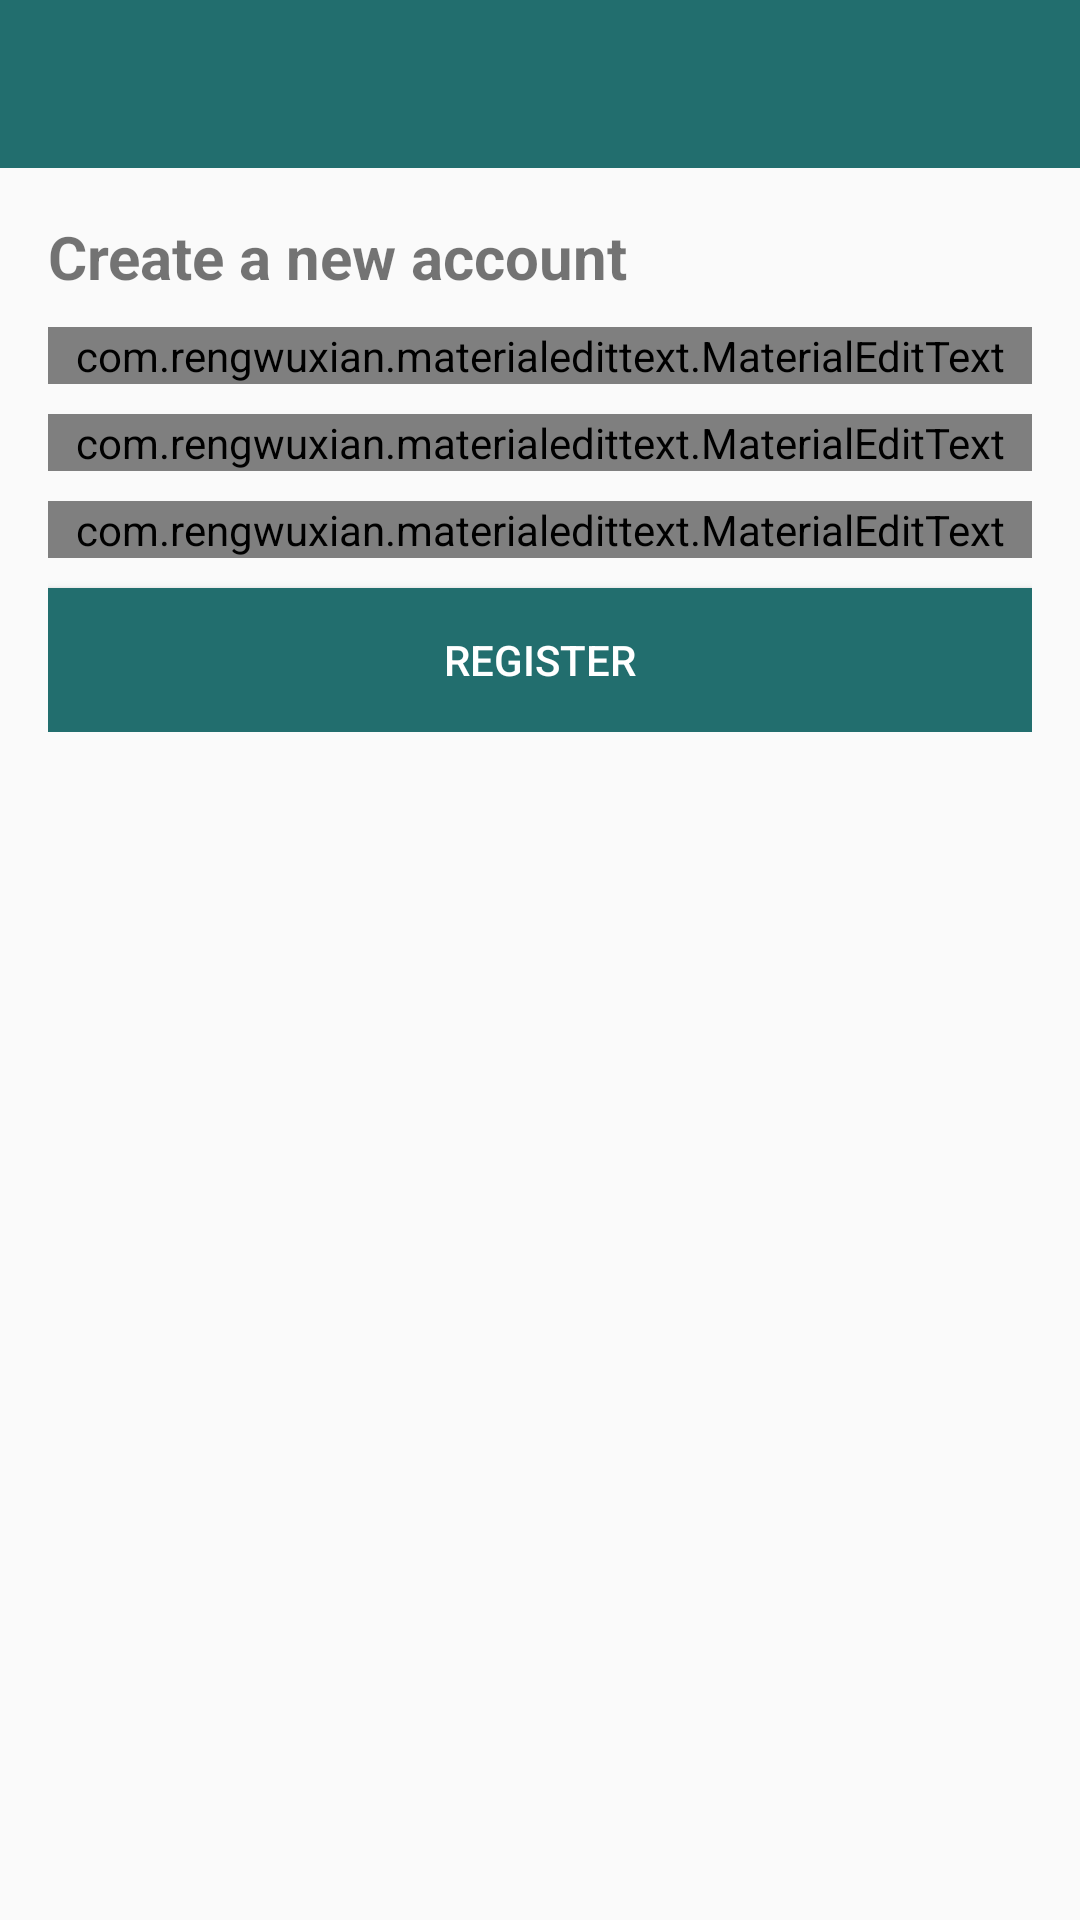

Produce the Android XML layout that renders to this screen, including the resource entries it uses.
<!-- AndroidManifest.xml: application theme AppTheme -->
<!-- res/layout/activity_register.xml -->
<?xml version="1.0" encoding="utf-8"?>
<androidx.constraintlayout.widget.ConstraintLayout xmlns:android="http://schemas.android.com/apk/res/android"
    xmlns:app="http://schemas.android.com/apk/res-auto"
    xmlns:tools="http://schemas.android.com/tools"
    android:layout_width="match_parent"
    android:layout_height="match_parent"
    tools:context=".RegisterActivity">

    <include
        android:id="@+id/toolbar"
        layout="@layout/bar_layout" />

    <androidx.appcompat.widget.LinearLayoutCompat
        android:id="@+id/linearLayoutCompat"
        app:layout_constraintTop_toBottomOf="@id/toolbar"
        android:layout_width="match_parent"
        android:layout_height="wrap_content"
        android:gravity="center_horizontal"
        android:orientation="vertical"
        android:padding="16dp">
        <TextView
            android:layout_width="match_parent"
            android:layout_height="wrap_content"
            android:text="Create a new account"
            android:textSize="20sp"
            android:textStyle="bold"
            />
      <com.rengwuxian.materialedittext.MaterialEditText
          android:layout_width="match_parent"
          android:layout_height="wrap_content"
          android:id="@+id/username"
          android:layout_marginTop="10dp"
          app:met_floatingLabel="normal"
          android:hint="Username"/>

        <com.rengwuxian.materialedittext.MaterialEditText
            android:layout_width="match_parent"
            android:layout_height="wrap_content"
            android:id="@+id/email"
            android:inputType="textEmailAddress"
            android:layout_marginTop="10dp"
            app:met_floatingLabel="normal"
            android:hint="Email"/>
        <com.rengwuxian.materialedittext.MaterialEditText
            android:layout_width="match_parent"
            android:layout_height="wrap_content"
            android:inputType="textPassword"
            android:id="@+id/password"
            android:layout_marginTop="10dp"
            app:met_floatingLabel="normal"
            android:hint="Password"/>
        <Button
            android:layout_width="match_parent"
            android:layout_height="wrap_content"
            android:text="Register"
            android:id="@+id/btn_register"
            android:background="@color/colorPrimaryDark"
            android:layout_marginTop="10dp"
            android:textColor="#fff"
            />

    </androidx.appcompat.widget.LinearLayoutCompat>

</androidx.constraintlayout.widget.ConstraintLayout>
<!-- res/layout/bar_layout.xml (included above) -->
<?xml version="1.0" encoding="utf-8"?>
<androidx.appcompat.widget.Toolbar xmlns:android="http://schemas.android.com/apk/res/android"
    android:layout_width="match_parent"
    android:layout_height="wrap_content"
    xmlns:app="http://schemas.android.com/apk/res-auto"
    android:id="@+id/toolbar"
    android:background="@color/colorPrimaryDark"
    android:theme="@style/ThemeOverlay.AppCompat.Dark.ActionBar"
    app:popupTheme="@style/Menustyle">

</androidx.appcompat.widget.Toolbar>
<!-- resources referenced by this layout -->
<resources>
  <color name="colorPrimaryDark">#226e6e</color>
  <style name="Menustyle" parent="Theme.AppCompat.Light">
          <item name="android:background">@android:color/white</item>
      </style>
  <style name="AppTheme" parent="Theme.AppCompat.Light.NoActionBar">
          
          <item name="colorPrimary">@color/colorPrimary</item>
          <item name="colorPrimaryDark">@color/colorPrimaryDark</item>
          <item name="colorAccent">@color/colorAccent</item>
      </style>
  <color name="colorPrimary">#6200EE</color>
  <color name="colorAccent">#03DAC5</color>
</resources>
